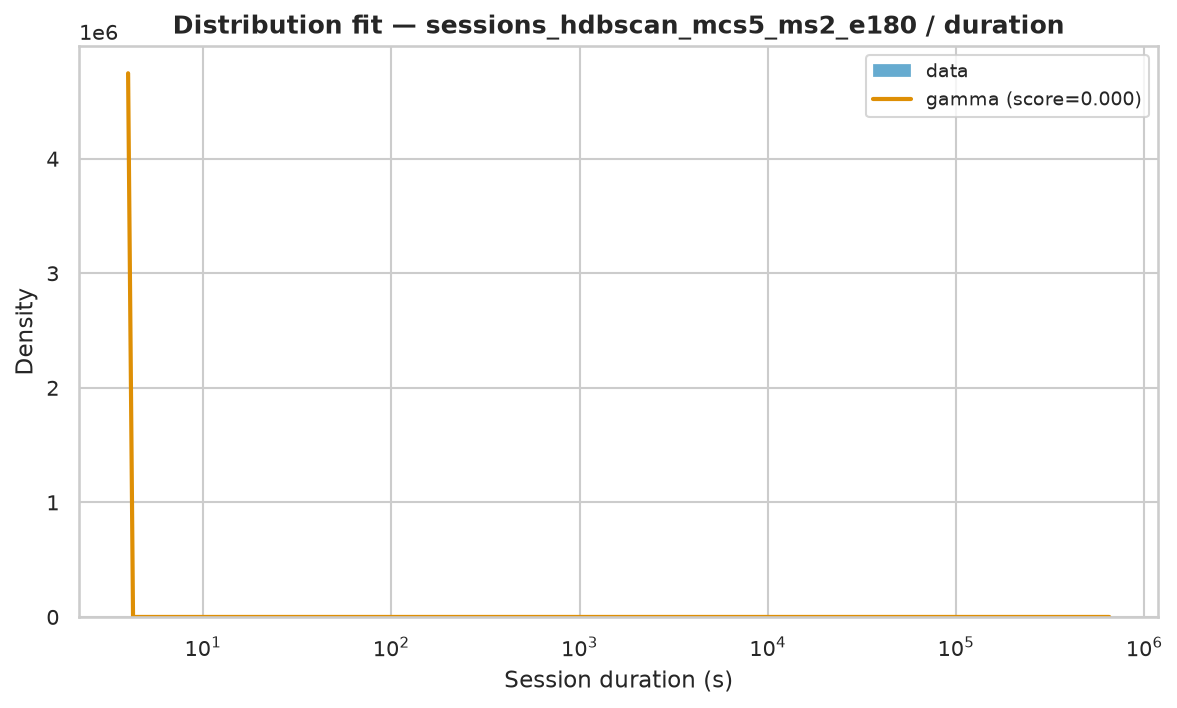

The data file committed next to this chart (first rows):
name	score	bootstrap_score	bootstrap_pass	loc	scale	arg
gamma	1.1153130511386124e-06	0.3	True	4	34948	(np.float64(0.4197625004634026),)
lomax	3.547343643039456e-07	0.0	False	3.871	495.5	(np.float64(0.6082276099068133),)
genpareto	3.5584389983828405e-07	0.0	False	4	820.2	(np.float64(1.6415037129790084),)
pareto	3.558439356959383e-07	0.0	False	-495.7	499.7	(np.float64(0.6091975143437833),)
fisk	4.546704640181125e-07	0.0	False	4	1161	(np.float64(0.8211886987564361),)
lognorm	4.865693900323725e-07	0.0	False	3.957	1321	(np.float64(2.1120389644275788),)
weibull_min	1.095087026921247e-06	0.0	False	4	16386	(np.float64(0.4476934004497661),)
expon	1.622512663399667e-06	0.0	False	4.0	12033	()
